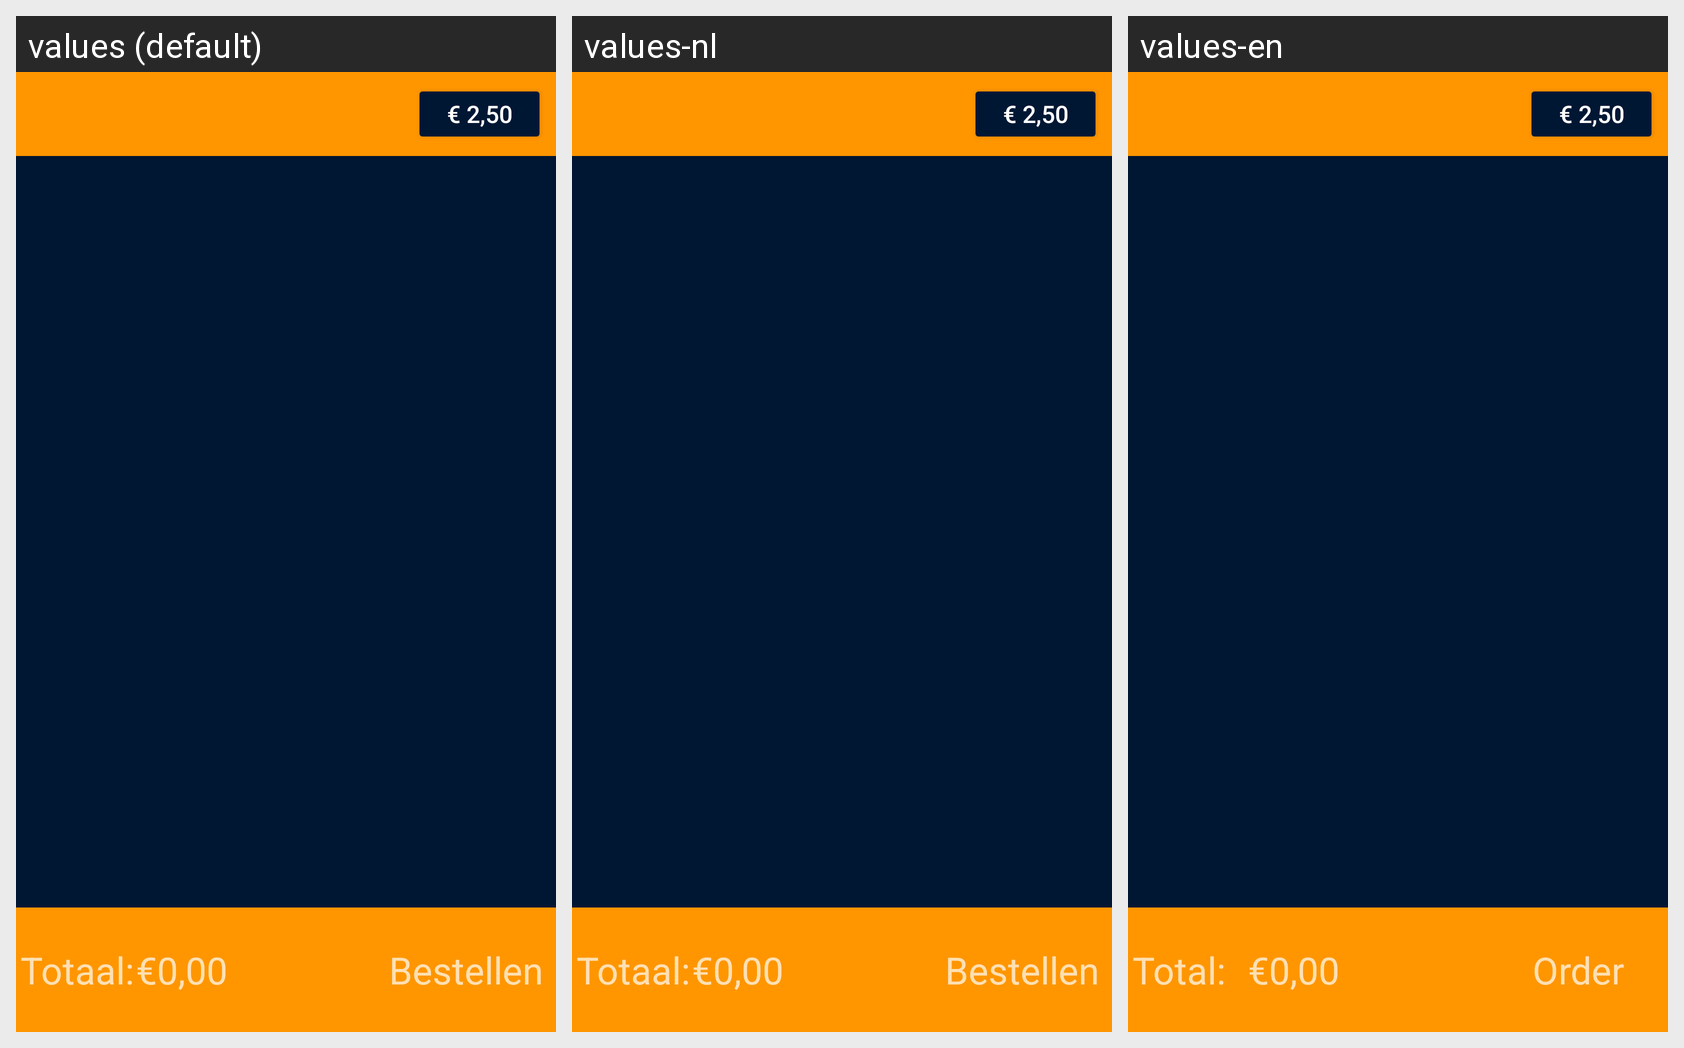

Translations of the strings shown on this Android screen, per locale in the grid:
Android screen res/layout/activity_order.xml rendered under 3 locales, left to right: values (default), values-nl, values-en. Device: Nexus 5 (rendered at 1080×1920; each locale shown at half size, 540×960, under a caption strip naming it); theme BestelAppv2.
Strings drawn on this screen, with the default value and each locale's value (text and hints the layout hard-codes, and strings that could not be matched under every locale, appear in the picture but are not listed):

total_textview
  values: Totaal:
  values-nl: Totaal:
  values-en: Total:

total_price_textview
  values: €0,00
  values-nl: €0,00
  values-en: €0,00

order_activity_orderButton
  values: Bestellen
  values-nl: Bestellen
  values-en: Order
